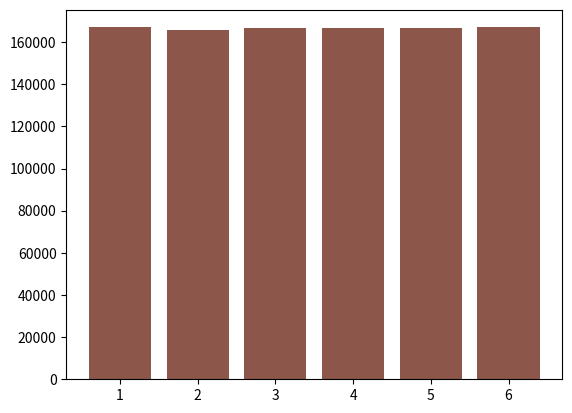

Python code for this plot:
import random
import matplotlib.pyplot as plt

# Δημιουργείστε ένα πρόγραμμα το οποίο κάθε φορά που εκτελείται θα επιστρέφει ένα τυχαίο αριθμό
def rnd():
    print(random.randint(0, 999999))


# Χρησιμοποιώντας τη συνάρτηση intrand(void) εμφανίστε στην οθόνη 10 τυχαίους αριθμούς.
def rnd_ten():
    for i in range(1, 10):
        print(random.randint(0, 999999))


# Εμφανίστε στην οθόνη τον μέγιστο αριθμό μέχρι τον οποίο μπορεί να αποδοθεί τυχαίος αριθμός
''' Ο τρόπος με τον οποίο δουλεύει η python καθιστά τον μέγιστο αριθμό μέχρι τον οποίο μπορεί να αποδοθεί τυχαίος αριθμός
γνωστό αριθμό που θέτει ο χρήστης'''


# Δημιουργείστε  ένα  πρόγραμμα,  χρησιμοποιώντας τη  γεννήτρια  τυχαίων  αριθμών
# (συναρτήσεις rand ()  &   srand()),  το   οποίο    θα  προσομοιώνει  τη  ρίψη  ενός  ζαριού.
# Εκτυπώστε στην οθόνη τη συχνότητα εμφάνισης των αποτελεσμάτων για Ν=10 ρίψεις

# ρίψη ζαριού χωρίς seed
def dice(N):
    nmbr = str(N)
    a, b, c, d, e, f = 0,0,0,0,0,0
    diceroll = {
        "1": a,
        "2": b,
        "3": c,
        "4": d,
        "5": e,
        "6": f
    }
    for i in range(0, N):
        rolled = random.randrange(1, 7)
        if rolled == 1:
            diceroll["1"] += 1
        if rolled == 2:
            diceroll["2"] += 1
        if rolled == 3:
            diceroll["3"] += 1
        if rolled == 4:
            diceroll["4"] += 1
        if rolled == 5:
            diceroll["5"] += 1
        if rolled == 6:
            diceroll["6"] += 1
    keys = diceroll.keys()
    values = diceroll.values()
    plt.bar(*zip(*diceroll.items()))
    plt.show()


# Χρησιμοποιώντας τον κώδικα του ερωτήματος 4, να καταγράψετε σε αρχείο (txt, csv, dat ) τα αποτελέσματα
# (συχνότητες εμφάνισης) της ρίψης ενός ζαριού για 10, 100, 1000, 10.000, 100.000, 1.000.000 φορές
n = 10
for i in range(0, 6):
    print (n)
    dice(n)
    n = n * 10
